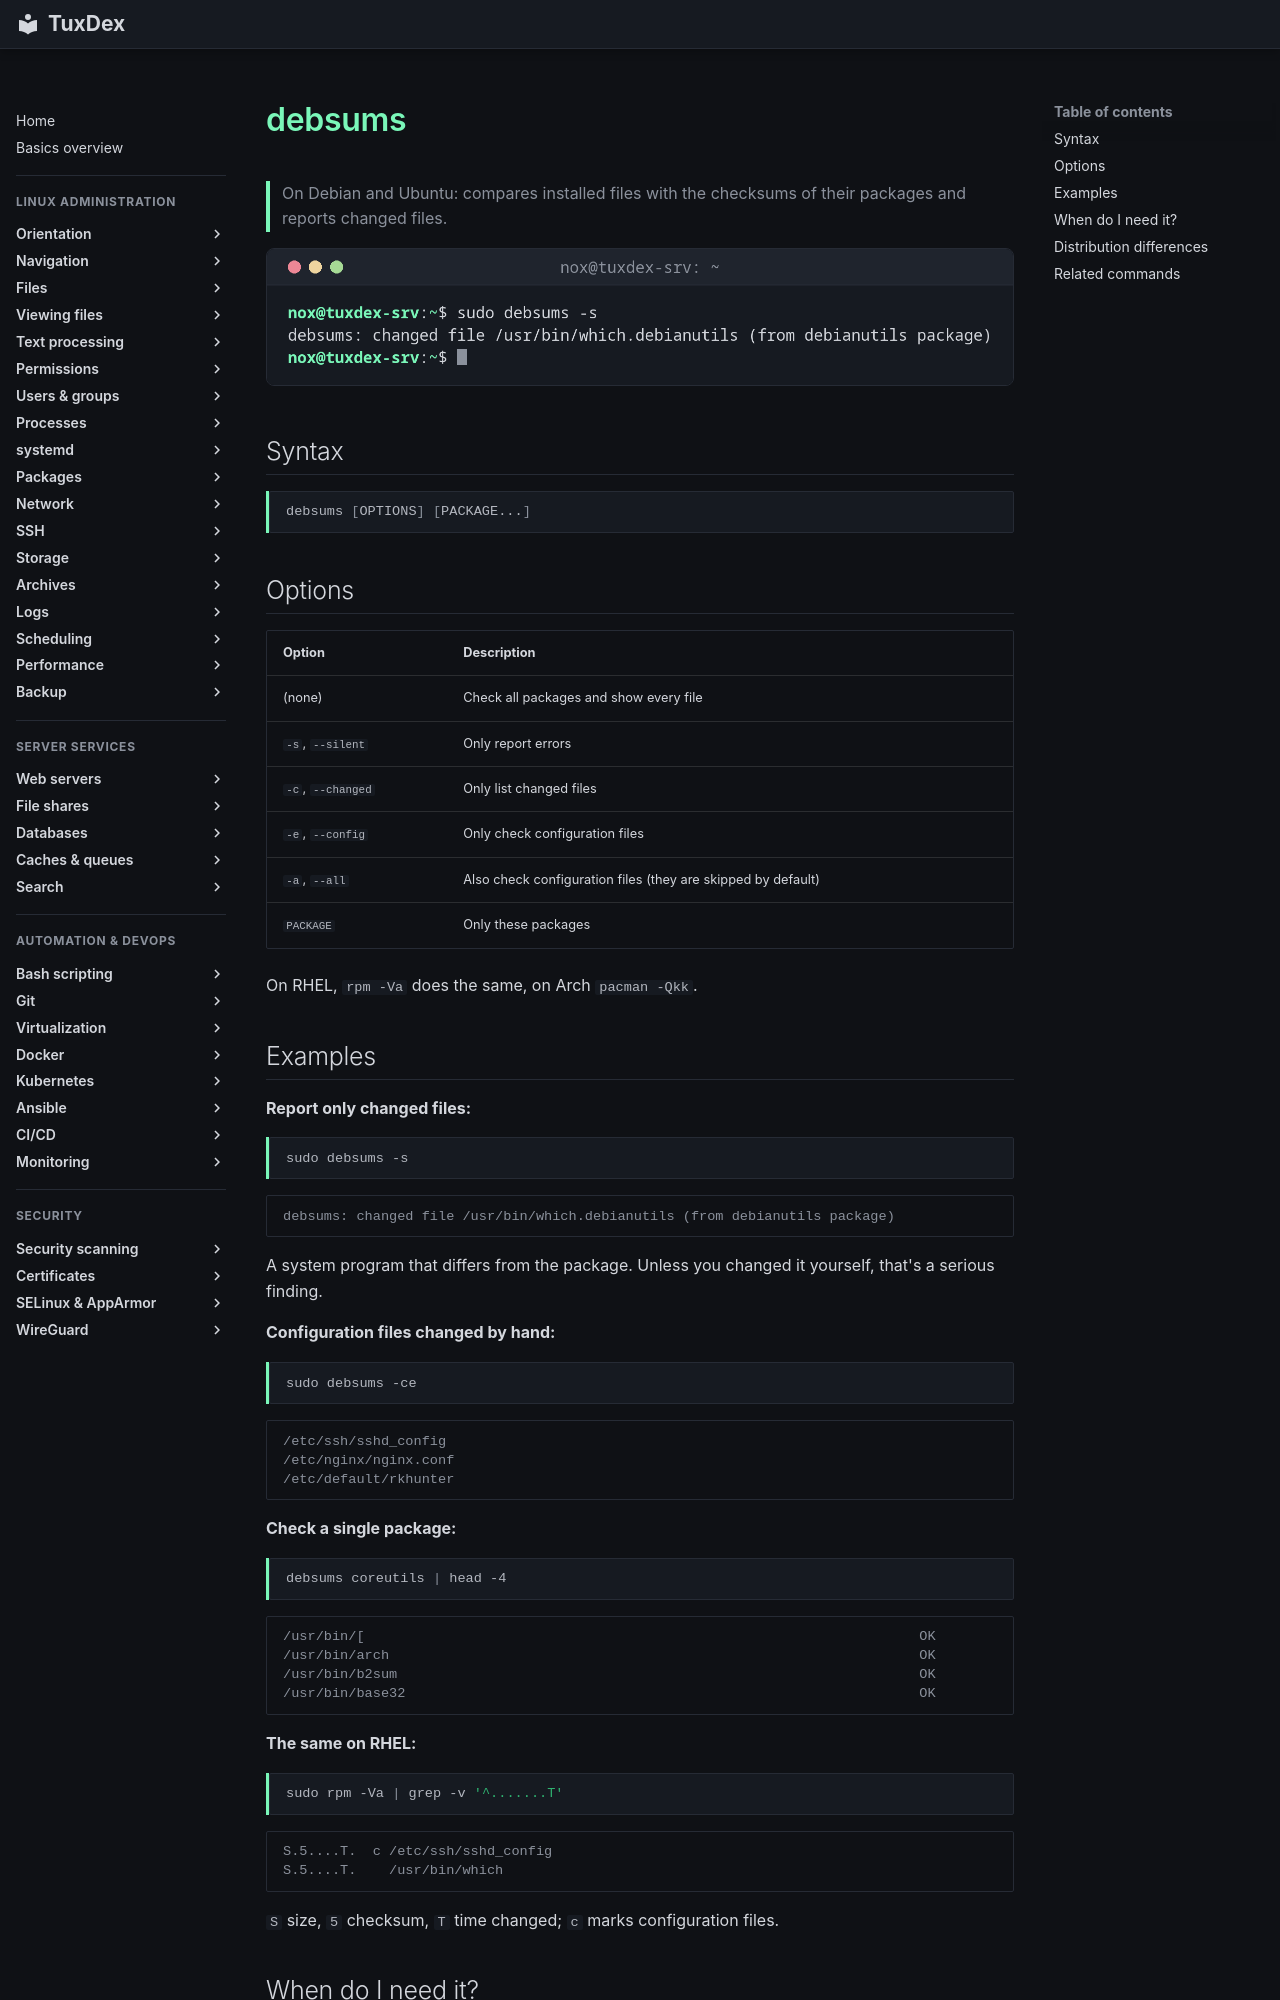

repository: Noxisan/tuxcodex · page: 23-security-scanning/debsums.en/index.html · generator: mkdocs

# debsums

> On Debian and Ubuntu: compares installed files with the checksums of their packages and reports changed files.

![debsums output](../assets/screenshots/23-security-scanning/debsums.png)

## Syntax

```bash
debsums [OPTIONS] [PACKAGE...]
```

## Options

| Option | Description |
|--------|-------------|
| (none) | Check all packages and show every file |
| `-s`, `--silent` | Only report errors |
| `-c`, `--changed` | Only list changed files |
| `-e`, `--config` | Only check configuration files |
| `-a`, `--all` | Also check configuration files (they are skipped by default) |
| `PACKAGE` | Only these packages |

On RHEL, `rpm -Va` does the same, on Arch `pacman -Qkk`.

## Examples

**Report only changed files:**

```bash
sudo debsums -s
```

```text
debsums: changed file /usr/bin/which.debianutils (from debianutils package)
```

A system program that differs from the package. Unless you changed it yourself, that's a serious finding.

**Configuration files changed by hand:**

```bash
sudo debsums -ce
```

```text
/etc/ssh/sshd_config
/etc/nginx/nginx.conf
/etc/default/rkhunter
```

**Check a single package:**

```bash
debsums coreutils | head -4
```

```text
/usr/bin/[                                                                    OK
/usr/bin/arch                                                                 OK
/usr/bin/b2sum                                                                OK
/usr/bin/base32                                                               OK
```

**The same on RHEL:**

```bash
sudo rpm -Va | grep -v '^.......T'
```

```text
S.5....T.  c /etc/ssh/sshd_config
S.5....T.    /usr/bin/which
```

`S` size, `5` checksum, `T` time changed; `c` marks configuration files.
